Run: headless pygame with SDL's dummy video driver; simulated clock (each Clock.tick advances the game by its frame time, no real sleeping); random seed 0; keys injected as events and as key.get_pressed() state; mouse plan: one left click at the window centre at the start of phase 2, then a move to the lower-right quarter at the start of phase 3.
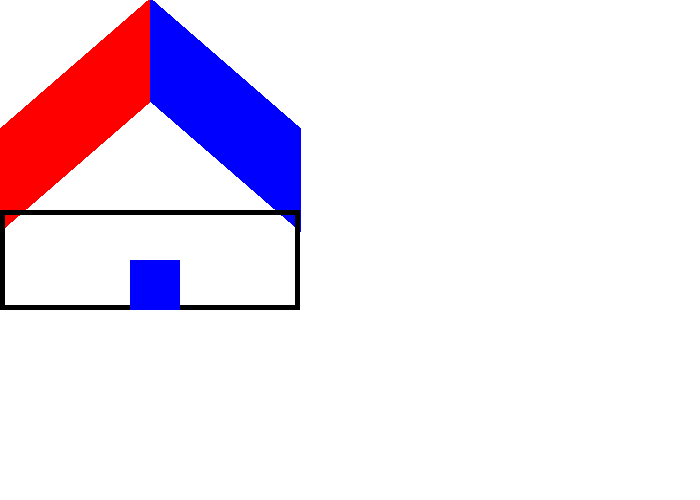
Frame 1 of 4 · flips 1–60 · no input
Frame 2 of 4 · flips 61–180 · clicked the window centre · tapped SPACE, RETURN · held RIGHT (→), D · screen unchanged from frame 1, image omitted
Frame 3 of 4 · flips 181–300 · moved the mouse to the lower-right quarter · held DOWN (↓), S · screen unchanged from frame 2, image omitted
Frame 4 of 4 · flips 301–420 · held LEFT (←), A, UP (↑), W · screen unchanged from frame 3, image omitted

The pygame program that drew these frames:

# -*- coding: utf-8 -*-
# http://programarcadegames.com/index.php?chapter=introduction_to_graphics&lang=es#section_5
#  

# Importar e inicializar Pygame
# Importa  la libraria de funciones llamada 'pygame'
import pygame
import math
from math import pi


# Definir algunos colores
NEGRO = (0, 0 ,0)
BLANCO = (255, 255, 255)
VERDE = (0, 255, 0)
ROJO = (255, 0, 0)
AZUL = (0, 0, 255)
VIOLETA = (98, 0, 255)

PI = 3.141592653

# Inicializa el motor de juegos
pygame.init()

# Establecemos las dimensiones de la pantalla [ancho,altura]
dimensiones = [700,500]
pantalla = pygame.display.set_mode(dimensiones) 
# Establecer el título de la ventana
pygame.display.set_caption("Juego Mortal")

# Establecer el bucle principal del programa
# Itera hasta que el usuario pincha sobre el botón de cierre.
hecho = False
 
# Se usa para gestionar cuan rápido se actualiza la pantalla
reloj = pygame.time.Clock()
 
# -------- Bucle Principal del Programa -----------

while not hecho:

    #

    # ----- EVENTOS DE PROCESAMIENTO ----------------------------------------
    for evento in pygame.event.get(): # El usuario hizo algo
        if evento.type == pygame.QUIT: # Si el usuario pincha sobre cerrar
            hecho = True # Esto que indica que hemos acabado y sale de este bucle
            print("El usuario solicitó salir.")
        elif evento.type == pygame.KEYDOWN:
            print("El usuario presionó una tecla.")
        elif evento.type == pygame.KEYUP:
            print("El usuario soltó una tecla.")
        elif evento.type == pygame.MOUSEBUTTONDOWN:
            print("El usuario presionó un botón del ratón")


    ### maneja todos las pulsaciones del teclado, los clicks del ratón
    ### y algunos otros tipos de eventos. 
    ### añadir código que maneje las entradas del teclado y ratón.

    # -------FIN EVENTOS DE PROCESAMIENTO -----------------------------------
 
 
    # ------INICIO LOGICA DEL JUEGO--------------------------------
    ### cuándo disparar las balas y el cómo se mueven los objetos
        
    # ------FIN LOGICA DEL JUEGO-----------------------------------
    
    # ------INICIO CÓDIGO DE DIBUJO--------------------------------
    # Primero, limpia la pantalla con blanco. No vayas a poner otros comandos de dibujo encima 
    # de esto, de otra forma serán borrados por este comando:
    pantalla.fill(BLANCO)

    # Draw on the screen a VERDE line from (0,0) to (50.75) 
    # 5 pixels wide.
    #pygame.draw.line(pantalla, VERDE, [0, 0], [50,30], 20)

    # Dibuja sobre la pantalla varias líneas desde (0, 10) hasta (100, 110)
    # de 5 píxeles de grosor usando un bucle for
    #for desplazar_y in range(0, 100, 10):
    #    pygame.draw.line(pantalla,ROJO, [0, 10 + desplazar_y], [100, 110 + desplazar_y], 5)
    #for desplazar_x in range(100, 200, 10):
    #    pygame.draw.line(pantalla,AZUL, [105, 10 + desplazar_x], [200, -90 + desplazar_x], 5)
    

    for desplazar_y in range(0, 100, 1):
        pygame.draw.line(pantalla,ROJO, [0, 130 + desplazar_y], [150, 0 + desplazar_y], 5)
    for desplazar_x in range(0, 100, 1):
        pygame.draw.line(pantalla,AZUL, [150, 0 + desplazar_x], [300, 130 + desplazar_x], 5)

    # Draw a rectangle outline
    pygame.draw.rect(pantalla, NEGRO, [0, 210, 300, 100], 5)
    # Draw a solid rectangle
    pygame.draw.rect(pantalla, AZUL, [130, 260, 50, 50])

    # Draw on the screen a VERDE line from (0,0) to (50.75) 
    # 5 pixels wide.
    #pygame.draw.lines(pantalla, NEGRO, False, [[0, 80], [50, 90], [200, 80], [220, 30]], 5)
    
    # Draw on the screen a VERDE line from (0,0) to (50.75) 
    # 5 pixels wide.
    #pygame.draw.aaline(pantalla, VERDE, [0, 50],[50, 80], True)

    
     
    
    
     
    # Draw an ellipse outline, using a rectangle as the outside boundaries
    #pygame.draw.ellipse(pantalla, ROJO, [225, 10, 50, 20], 2) 

    # Draw an solid ellipse, using a rectangle as the outside boundaries
    #pygame.draw.ellipse(pantalla, ROJO, [300, 10, 50, 20]) 
 
    # This draws a triangle using the polygon command
    #pygame.draw.polygon(pantalla, NEGRO, [[100, 100], [0, 200], [200, 200]], 5)
  
    # Draw an arc as part of an ellipse. 
    # Use radians to determine what angle to draw.
    #pygame.draw.arc(pantalla, NEGRO,[210, 75, 150, 125], 0, PI/2, 2)
    #pygame.draw.arc(pantalla, VERDE,[210, 75, 150, 125], PI/2, PI, 2)
    #pygame.draw.arc(pantalla, AZUL, [210, 75, 150, 125], PI,3*PI/2, 2)
    #pygame.draw.arc(pantalla, ROJO,  [210, 75, 150, 125], 3*PI/2, 2*PI, 2)
    
    # Draw a circle
    #pygame.draw.circle(pantalla, AZUL, [60, 250], 40)
     
    # --- Avanzamos y actualizamos la pantalla con lo que hemos dibujado.
    pygame.display.flip()
    
    # ------FIN CÓDIGO DE DIBUJO-----------------------------------
    
    # Limita a 20 fotogramas por segundo (frames per second)
    reloj.tick(20)

# Cerramos la ventana y salimos.
# Si te olvidas de esta última línea, el programa se 'colgará'
# al salir si lo hemos estado ejecutando desde el IDLE.
pygame.quit()
